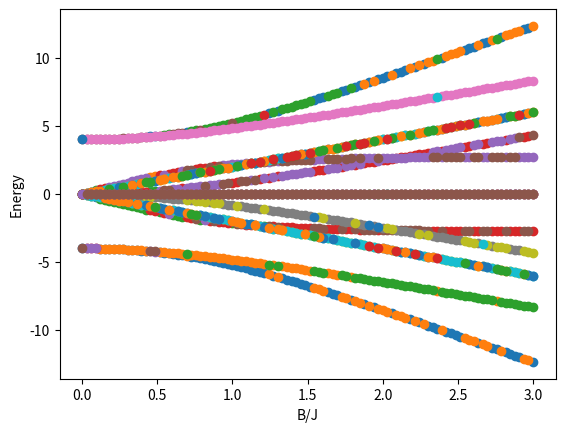

This chart was generated by the following Python code:
import numpy as np
from matplotlib import pyplot as plt
from numpy import linalg as la


########### Pauli matrices
Sx = np.array([[0,1.0],[1,0]])
Sy = np.array([[0,-1.j],[1.j,0]])
Sz = np.array([[1,0],[0,-1.0]])
Id = np.eye(2)
###########


########### Set up spin Hamiltonians for N spins
J = 1.0
B = 1.0
x = B/J

def calculateH(N):
    H1 = calculateSubH(N,True)
    H2 = calculateSubH(N,False)
    H = -H1 - x*H2
    return H

def calculateSubH(N, isH1):
    H = np.zeros((2**N,2**N))
    for i in range(1,N+1):
        H = np.add(H,calculateHTerm(N,i,isH1))
    return H

def calculateHTerm(N,i,isH1):
    list1 = generateList(N,i)
    dict = generateDict(N,list1,isH1)

    x = 3
    term = np.kron(dict.get(1),dict.get(2))
    while (x<=N):
        term = np.kron(term,dict.get(x))
        x += 1

    return term

def generateList(N,i):
    list1 = []
    for x in range(i,N+i):
        if (x>N):
            list1.append(x-N)
        else:
            list1.append(x)
    return list1

def generateDict(N,list1,isH1):
    dict = {}
    if (isH1):
        for x in range(N):
            if (x==0 or x==1):
                dict[list1[x]] = Sz
            else:
                dict[list1[x]] = Id
        return dict
    else:
        for x in range(N):
            if (x==0):
                dict[list1[x]] = Sx
            else:
                dict[list1[x]] = Id
        return dict

H = calculateH(10) # change to desired number of atoms
print(f"Hamiltonian matrix:\n{H}")
###########


########### Solve for energy eigenvalues
eigenvalues, eigenvectors = la.eig(H)
print(f"\nEigenvalues:\n{eigenvalues}")
###########


########### Vary relative strength of the 2 terms and plot the energy levels
N_point = 100
para_list = np.linspace(0,3,N_point)
Energy = []


for x0 in para_list:
    H1 = calculateSubH(4,True)
    H2 = calculateSubH(4,False)
    H = -H1 - x0*H2
    eigenvalues, eigenvectors = la.eig(H)
    Energy.append(np.real(eigenvalues))

plt.plot(para_list, np.array(Energy),'o')
plt.xlabel("B/J")
plt.ylabel("Energy")
plt.show()
##########

